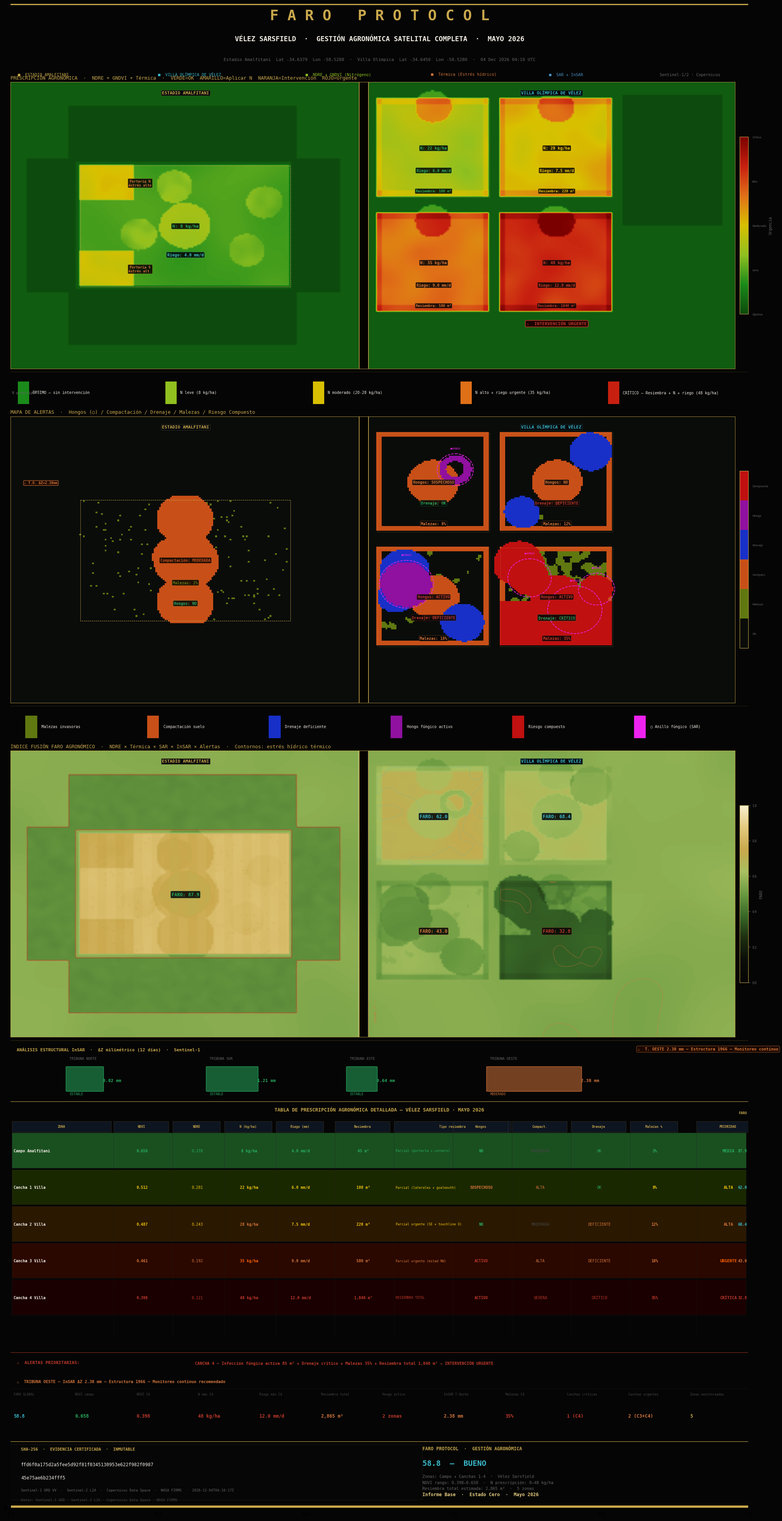

This chart was generated by the following Python code: (Note: this script raises an exception after producing the figure.)
"""
FARO PROTOCOL — Gestión Agronómica Satelital Completa · Vélez Sarsfield
Estadio Amalfitani + Villa Olímpica · Mayo 2026
Output: ~/Desktop/faro_reporte_velez_agro_completo.png
"""

import sys, io, math, hashlib, json
from datetime import datetime, timezone
from pathlib import Path
import numpy as np
import matplotlib
matplotlib.use('Agg')
import matplotlib.pyplot as plt
import matplotlib.gridspec as gridspec
from matplotlib.colors import LinearSegmentedColormap, ListedColormap, BoundaryNorm
from matplotlib.patches import FancyBboxPatch, Rectangle, Circle, Patch
from scipy.ndimage import gaussian_filter, label as ndimage_label

sys.stdout = io.TextIOWrapper(sys.stdout.buffer, encoding='utf-8', errors='replace')

OUTPUT = Path.home() / 'Desktop' / 'faro_reporte_velez_agro_completo.png'

# ── Paleta Faro ────────────────────────────────────────────────────────────────
BG      = '#050505'
BG2     = '#07090c'
BG3     = '#0c1010'
GOLD    = '#c9a84c'
GOLD_L  = '#e2c97e'
WHITE   = '#f2ede4'
DIM     = '#666666'
DIM2    = '#444444'
GREEN   = '#27ae60'
GREEN2  = '#1a7a3a'
RED     = '#c0392b'
ORANGE  = '#d4753a'
BLUE    = '#4a90c4'
CYAN    = '#3ab8c9'
PURPLE  = '#8b5cf6'
YELLOW  = '#f1c40f'

print("=" * 68)
print("  FARO PROTOCOL — Vélez Sarsfield · Gestión Agronómica Completa")
print("=" * 68)

# ── Geometría de zonas (igual que faro_reporte_velez.py) ─────────────────────
SIZE    = (180, 400)
ROWS, COLS = SIZE
SEED    = 64394

Z1_END  = 192     # Amalfitani: cols 0–191
Z2_ST   = 197     # Villa Olímpica: cols 197–399

# Amalfitani — anatomía pitch
F_R1,F_R2   = 52,128    ;  F_C1,F_C2   = 38,154    # Campo de juego
TN_R1,TN_R2 = 15,50     ;  TN_C1,TN_C2 = 32,158    # Tribuna Norte
TS_R1,TS_R2 = 130,165   ;  TS_C1,TS_C2 = 32,158    # Tribuna Sur
TE_R1,TE_R2 = 48,132    ;  TE_C1,TE_C2 = 155,182   # Tribuna Este
TO_R1,TO_R2 = 48,132    ;  TO_C1,TO_C2 = 9,36      # Tribuna Oeste

# Villa Olímpica — 4 canchas
CA1_R1,CA1_R2 = 10,72   ;  CA1_C1,CA1_C2 = 202,264
CA2_R1,CA2_R2 = 10,72   ;  CA2_C1,CA2_C2 = 270,332
CA3_R1,CA3_R2 = 82,144  ;  CA3_C1,CA3_C2 = 202,264
CA4_R1,CA4_R2 = 82,144  ;  CA4_C1,CA4_C2 = 270,332
ED_R1,ED_R2   = 8,90    ;  ED_C1,ED_C2   = 338,393

# Centros de cada zona (para etiquetas)
FC_R, FC_C   = (F_R1+F_R2)//2, (F_C1+F_C2)//2
CA1_CR, CA1_CC = (CA1_R1+CA1_R2)//2, (CA1_C1+CA1_C2)//2
CA2_CR, CA2_CC = (CA2_R1+CA2_R2)//2, (CA2_C1+CA2_C2)//2
CA3_CR, CA3_CC = (CA3_R1+CA3_R2)//2, (CA3_C1+CA3_C2)//2
CA4_CR, CA4_CC = (CA4_R1+CA4_R2)//2, (CA4_C1+CA4_C2)//2

# ── Valores agronómicos calibrados ───────────────────────────────────────────
# NDVI base por zona
NDVI = {'campo': 0.658, 'c1': 0.512, 'c2': 0.487, 'c3': 0.461, 'c4': 0.398}

# NDRE (Red Edge — sensor N) y GNDVI (Clorofila)
NDRE = {'campo': 0.378, 'c1': 0.281, 'c2': 0.243, 'c3': 0.192, 'c4': 0.121}
GNDVI = {'campo': 0.522, 'c1': 0.418, 'c2': 0.382, 'c3': 0.318, 'c4': 0.241}

# Prescripción N (kg N/ha) por zona
N_PRESC = {'campo': 8,  'c1': 22, 'c2': 28, 'c3': 35, 'c4': 48}

# Riego prescripto (mm/día)
RIEGO = {'campo': 4.0, 'c1': 6.0, 'c2': 7.5, 'c3': 9.0, 'c4': 12.0}

# Temperatura superficial (°C térmica) → estrés hídrico
TEMP = {'campo': 18.4, 'c1': 21.8, 'c2': 23.2, 'c3': 24.7, 'c4': 27.1}

# Resiembra estimada (m²)
RESIEM = {'campo': 45, 'c1': 180, 'c2': 220, 'c3': 580, 'c4': 1840}
RESIEM_TIPO = {
    'campo': 'Parcial (portería + corners)',
    'c1':    'Parcial (laterales + goalmouth)',
    'c2':    'Parcial urgente (SE + touchline O)',
    'c3':    'Parcial urgente (mitad NW)',
    'c4':    'RESIEMBRA TOTAL',
}

# Hongos fúngicos
HONGOS = {'campo': 'NO', 'c1': 'SOSPECHOSO', 'c2': 'NO', 'c3': 'ACTIVO', 'c4': 'ACTIVO'}
HONGOS_M2 = {'campo': 0, 'c1': 12, 'c2': 0, 'c3': 28, 'c4': 85}

# Compactación
COMPACT = {'campo': 'MODERADA', 'c1': 'ALTA', 'c2': 'MODERADA', 'c3': 'ALTA', 'c4': 'SEVERA'}

# Drenaje
DRENAJE = {'campo': 'OK', 'c1': 'OK', 'c2': 'DEFICIENTE', 'c3': 'DEFICIENTE', 'c4': 'CRÍTICO'}

# Malezas (% cobertura)
MALEZAS_PCT = {'campo': 2, 'c1': 8, 'c2': 12, 'c3': 18, 'c4': 35}
MALEZAS_ACC = {
    'campo': 'Monitoreo',
    'c1':    'Herbicida selectivo',
    'c2':    'Herbicida selectivo urgente',
    'c3':    'Herbicida + replante',
    'c4':    'Tratamiento total',
}

# NPK déficit
FOSFORO  = {'campo': 'OK', 'c1': 'Leve',    'c2': 'Moderado', 'c3': 'Alto',   'c4': 'Severo'}
POTASIO  = {'campo': 'OK', 'c1': 'Moderado','c2': 'Moderado', 'c3': 'Alto',   'c4': 'Severo'}

# InSAR ΔZ tribunas
INSAR = {'TN': 0.82, 'TS': 1.21, 'TE': 0.64, 'TO': 2.38}

# FARO Agronómico = NDVI(30%) + N_norm(25%) + H2O_norm(20%) + Patologías(25%)
def _faro_agro(zona):
    ndvi_n  = min(1.0, NDVI[zona] / 0.80)
    n_n     = max(0.0, 1.0 - N_PRESC[zona] / 60)
    h2o_n   = max(0.0, 1.0 - (TEMP[zona] - 15) / 20)
    path_n  = 1.0 if HONGOS[zona] == 'NO' else (0.55 if HONGOS[zona] == 'SOSPECHOSO' else 0.20)
    return round((ndvi_n*0.30 + n_n*0.25 + h2o_n*0.20 + path_n*0.25)*100, 1)

FARO_AGRO = {z: _faro_agro(z) for z in ['campo','c1','c2','c3','c4']}
FARO_GLOBAL = round(sum(FARO_AGRO.values()) / 5, 1)

def _faro_color(v):
    if v >= 70: return GREEN
    if v >= 55: return CYAN
    if v >= 40: return ORANGE
    return RED

print(f"  FARO Agronómico por zona: {FARO_AGRO}")
print(f"  FARO Global: {FARO_GLOBAL}")

# SHA-256
payload = json.dumps({
    'zona': 'Velez Sarsfield - Amalfitani + Villa Olimpica',
    'fecha': '2026-05-12',
    'ndvi': NDVI, 'ndre': NDRE, 'gndvi': GNDVI,
    'n_kg_ha': N_PRESC, 'riego_mm': RIEGO,
    'hongos_m2': HONGOS_M2, 'malezas_pct': MALEZAS_PCT,
    'insar_mm': INSAR, 'faro_agro': FARO_AGRO,
    'faro_global': FARO_GLOBAL,
    'timestamp': datetime.now(timezone.utc).strftime('%Y-%m-%dT%H:%M:%SZ'),
}, sort_keys=True)
SHA256 = hashlib.sha256(payload.encode()).hexdigest()
print(f"  SHA-256: {SHA256[:32]}...")

# ── HELPERS DE RUIDO ──────────────────────────────────────────────────────────
def _noise(off=0, sigma=8):
    r = np.random.default_rng(seed=SEED + off)
    return gaussian_filter(r.normal(0, 1, SIZE), sigma)

def _norm(a):
    mn, mx = a.min(), a.max()
    return (a - mn) / (mx - mn + 1e-9)

def _circle_mask(cy, cx, radius, irregular=True, seed_off=0):
    Y, X = np.ogrid[:ROWS, :COLS]
    base = (X - cx)**2 + (Y - cy)**2
    if irregular:
        jitter = gaussian_filter(np.random.default_rng(seed=SEED+seed_off).normal(0,1,SIZE)*radius*0.28, 4)
        return base < (radius + jitter)**2
    return base < radius**2

def _ring_mask(cy, cx, r_inner, r_outer, seed_off=0):
    inner = _circle_mask(cy, cx, r_inner, seed_off=seed_off)
    outer = _circle_mask(cy, cx, r_outer, seed_off=seed_off+1)
    return outer & ~inner

def _sep(r):
    r[:, Z1_END:Z2_ST] = 0
    return r

# ── RASTER 1: PRESCRIPCIÓN AGRONÓMICA ────────────────────────────────────────
print("  → Generando raster de prescripción agronómica...")

def _build_prescription():
    """
    Score 0-1 de urgencia de intervención agronómica combinada.
    0 = Óptimo (no intervenir)   1 = Crítico (intervención inmediata)
    """
    r = np.full(SIZE, 0.05)   # fondo urbano / tribunas

    # ── Campo principal — score base por NDVI + N status
    campo_base = 0.18 + _norm(_noise(1, 12))[F_R1:F_R2, F_C1:F_C2] * 0.10
    r[F_R1:F_R2, F_C1:F_C2] = campo_base

    # Wear patterns campo: portería Norte (alto tráfico → mayor déficit N)
    r[F_R1:F_R1+22, F_C1:F_C1+30] += 0.22 + _norm(_noise(2,4))[F_R1:F_R1+22, F_C1:F_C1+30] * 0.08
    # Portería Sur
    r[F_R2-22:F_R2, F_C1:F_C1+30] += 0.20 + _norm(_noise(3,4))[F_R2-22:F_R2, F_C1:F_C1+30] * 0.08
    # Círculo central (tráfico intenso)
    cc_mask = _circle_mask(FC_R, FC_C, 14, seed_off=4)
    r[cc_mask & (r < 0.5)] += 0.15
    # Manchas N-deficientes aisladas
    for cy, cx, add in [(65,90,0.18), (95,70,0.16), (75,140,0.14), (105,130,0.12)]:
        m = _circle_mask(cy, cx, 10, seed_off=cy)
        r[m] = np.maximum(r[m], r[m] + add * _norm(_noise(cy, 3))[m])

    # ── Canchas Villa — score creciente C1→C4
    zone_scores = [
        (CA1_R1,CA1_R2,CA1_C1,CA1_C2, 0.40, 0.15, 5),
        (CA2_R1,CA2_R2,CA2_C1,CA2_C2, 0.52, 0.18, 6),
        (CA3_R1,CA3_R2,CA3_C1,CA3_C2, 0.68, 0.20, 7),
        (CA4_R1,CA4_R2,CA4_C1,CA4_C2, 0.82, 0.22, 8),
    ]
    for r1,r2,c1,c2, base_score, var, off in zone_scores:
        noise_slice = _norm(_noise(off, 6))[r1:r2, c1:c2]
        r[r1:r2, c1:c2] = base_score + noise_slice * var - var/2

        # Goalmouth alta prescripción (entrenamiento siempre mismo lado)
        gm_r = r1 + 5
        gm_c = (c1 + c2) // 2
        gm_mask = _circle_mask(gm_r, gm_c, 10, seed_off=off+20)
        r[gm_mask] = np.minimum(1.0, r[gm_mask] + 0.18)

        # Touchlines (bordes del pitch) — compactación → mayor N necesario
        r[r1:r1+4, c1:c2]     += 0.08
        r[r2-4:r2, c1:c2]     += 0.08
        r[r1:r2, c1:c1+3]     += 0.08
        r[r1:r2, c2-3:c2]     += 0.08

    # Tribuna/edificios → NaN concept: set to 0 (no-grass)
    r[TN_R1:TN_R2, TN_C1:TN_C2] = 0.0
    r[TS_R1:TS_R2, TS_C1:TS_C2] = 0.0
    r[TE_R1:TE_R2, TE_C1:TE_C2] = 0.0
    r[TO_R1:TO_R2, TO_C1:TO_C2] = 0.0
    r[ED_R1:ED_R2, ED_C1:ED_C2] = 0.0

    return _sep(np.clip(r, 0, 1))

# ── RASTER 2: MAPA DE ALERTAS (categórico) ───────────────────────────────────
print("  → Generando mapa de alertas por categoría...")

ALERT_NONE    = 0
ALERT_WEED    = 1
ALERT_COMPACT = 2
ALERT_DRAIN   = 3
ALERT_FUNGAL  = 4
ALERT_COMPOUND= 5

def _build_alert_raster():
    r = np.zeros(SIZE, dtype=np.float32)

    # ── Compactación (tráfico) ─────────────────────────────────────────────
    # Campo: portería N, portería S, círculo central, penalty spots
    pn_mask = _circle_mask(F_R1+12, (F_C1+F_C2)//2, 16, seed_off=10)
    ps_mask = _circle_mask(F_R2-12, (F_C1+F_C2)//2, 16, seed_off=11)
    cc_mask = _circle_mask(FC_R, FC_C, 18, seed_off=12)
    r[pn_mask] = np.where(r[pn_mask] < ALERT_COMPACT, ALERT_COMPACT, r[pn_mask])
    r[ps_mask] = np.where(r[ps_mask] < ALERT_COMPACT, ALERT_COMPACT, r[ps_mask])
    r[cc_mask] = np.where(r[cc_mask] < ALERT_COMPACT, ALERT_COMPACT, r[cc_mask])
    # penalty spot N
    for cy, cx in [(F_R1+20, FC_C), (F_R2-20, FC_C)]:
        pm = _circle_mask(cy, cx, 7, seed_off=cy)
        r[pm] = np.where(r[pm] < ALERT_COMPACT, ALERT_COMPACT, r[pm])

    # Canchas — compactación central y touchlines
    for r1,r2,c1,c2,lvl in [
        (CA1_R1,CA1_R2,CA1_C1,CA1_C2, ALERT_COMPACT),
        (CA2_R1,CA2_R2,CA2_C1,CA2_C2, ALERT_COMPACT),
        (CA3_R1,CA3_R2,CA3_C1,CA3_C2, ALERT_COMPACT),
        (CA4_R1,CA4_R2,CA4_C1,CA4_C2, ALERT_COMPOUND),
    ]:
        cy, cx = (r1+r2)//2, (c1+c2)//2
        cm = _circle_mask(cy, cx, 14, seed_off=cx)
        r[cm] = np.where(r[cm] < lvl, lvl, r[cm])
        # Touchlines
        r[r1:r1+3, c1:c2] = np.maximum(r[r1:r1+3, c1:c2], ALERT_COMPACT)
        r[r2-3:r2, c1:c2] = np.maximum(r[r2-3:r2, c1:c2], ALERT_COMPACT)
        r[r1:r2, c1:c1+3] = np.maximum(r[r1:r2, c1:c1+3], ALERT_COMPACT)
        r[r1:r2, c2-3:c2] = np.maximum(r[r1:r2, c2-3:c2], ALERT_COMPACT)

    # ── Drenaje deficiente ─────────────────────────────────────────────────
    # Cancha 2: 2 esquinas
    drain2a = _circle_mask(CA2_R1+12, CA2_C2-12, 12, seed_off=30)
    drain2b = _circle_mask(CA2_R2-12, CA2_C1+12, 10, seed_off=31)
    r[drain2a] = np.where(r[drain2a] < ALERT_DRAIN, ALERT_DRAIN, r[drain2a])
    r[drain2b] = np.where(r[drain2b] < ALERT_DRAIN, ALERT_DRAIN, r[drain2b])

    # Cancha 3: 3 zonas
    for (cy, cx, rad, off) in [(CA3_R1+15, CA3_C1+15, 14, 32),
                                (CA3_R2-15, CA3_C2-15, 12, 33),
                                (CA3_CR, CA3_C1+10,   10, 34)]:
        dm = _circle_mask(cy, cx, rad, seed_off=off)
        r[dm] = np.where(r[dm] < ALERT_DRAIN, ALERT_DRAIN, r[dm])

    # Cancha 4: zona sur completa + esquinas → crítico → COMPOUND
    drain4 = np.zeros(SIZE, bool)
    drain4[CA4_R2-28:CA4_R2, CA4_C1:CA4_C2] = True
    drain4_corners = _circle_mask(CA4_R1+10, CA4_C1+10, 14, seed_off=35)
    drain4 |= drain4_corners
    r[drain4] = np.where(r[drain4] < ALERT_COMPOUND, ALERT_COMPOUND, r[drain4])

    # ── Malezas (WEED) ─────────────────────────────────────────────────────
    rng_w = np.random.default_rng(seed=SEED + 50)
    # Campo: 2% disperso
    weed_campo = rng_w.random(SIZE) < 0.015
    weed_campo &= (np.arange(COLS)[None,:] >= F_C1) & (np.arange(COLS)[None,:] < F_C2)
    weed_campo &= (np.arange(ROWS)[:,None] >= F_R1) & (np.arange(ROWS)[:,None] < F_R2)
    r[weed_campo] = np.where(r[weed_campo] == ALERT_NONE, ALERT_WEED, r[weed_campo])

    # Canchas con densidad creciente
    for r1,r2,c1,c2, prob in [(CA1_R1,CA1_R2,CA1_C1,CA1_C2, 0.07),
                               (CA2_R1,CA2_R2,CA2_C1,CA2_C2, 0.10),
                               (CA3_R1,CA3_R2,CA3_C1,CA3_C2, 0.16),
                               (CA4_R1,CA4_R2,CA4_C1,CA4_C2, 0.32)]:
        wm = rng_w.random(SIZE) < prob
        row_in = (np.arange(ROWS)[:,None] >= r1) & (np.arange(ROWS)[:,None] < r2)
        col_in = (np.arange(COLS)[None,:] >= c1) & (np.arange(COLS)[None,:] < c2)
        wm &= row_in & col_in
        wm = gaussian_filter(wm.astype(float), 1.5) > 0.3
        r[wm] = np.where(r[wm] == ALERT_NONE, ALERT_WEED, r[wm])

    # ── Hongos fúngicos ─────────────────────────────────────────────────────
    # Cancha 1: parche sospechoso (anillo pequeño)
    ring1 = _ring_mask(CA1_CR-8, CA1_CC+12, 5, 9, seed_off=60)
    r[ring1] = np.where(r[ring1] < ALERT_FUNGAL, ALERT_FUNGAL, r[ring1])

    # Cancha 3: infección activa (1 parche grande)
    fungal3 = _circle_mask(CA3_CR-8, CA3_CC-15, 14, seed_off=61)
    ring3   = _ring_mask(CA3_CR-8, CA3_CC-15, 8, 14, seed_off=62)
    r[ring3]   = np.where(r[ring3]   < ALERT_FUNGAL,   ALERT_FUNGAL,   r[ring3])
    r[fungal3] = np.where(r[fungal3] < ALERT_FUNGAL,   ALERT_FUNGAL,   r[fungal3])

    # Cancha 4: infección múltiple (3 parches → COMPOUND)
    for (cy, cx, ro, ri, off) in [
        (CA4_CR-12, CA4_CC-15, 11, 6,  63),
        (CA4_CR+8,  CA4_CC+10, 14, 8,  64),
        (CA4_CR-5,  CA4_CC+22, 9,  5,  65),
    ]:
        fm  = _circle_mask(cy, cx, ro, seed_off=off)
        rm  = _ring_mask(cy, cx, ri, ro, seed_off=off+1)
        r[fm] = np.where(r[fm] < ALERT_COMPOUND, ALERT_COMPOUND, r[fm])
        r[rm] = np.where(r[rm] < ALERT_COMPOUND, ALERT_COMPOUND, r[rm])

    # Ceros en no-césped
    for r1,r2,c1,c2 in [(TN_R1,TN_R2,TN_C1,TN_C2),(TS_R1,TS_R2,TS_C1,TS_C2),
                         (TE_R1,TE_R2,TE_C1,TE_C2),(TO_R1,TO_R2,TO_C1,TO_C2),
                         (ED_R1,ED_R2,ED_C1,ED_C2)]:
        r[r1:r2, c1:c2] = ALERT_NONE
    r[:, Z1_END:Z2_ST] = ALERT_NONE
    return r

# ── RASTER 3: FUSIÓN COMPLETA ─────────────────────────────────────────────────
print("  → Generando raster de fusión FARO...")

def _build_ndvi_base():
    r = np.full(SIZE, 0.05)
    fn = _norm(_noise(1,12))
    r[F_R1:F_R2, F_C1:F_C2] = NDVI['campo'] - 0.04 + fn[F_R1:F_R2,F_C1:F_C2] * 0.06
    for col in range(F_C1, F_C2, 10): r[F_R1:F_R2, col:col+5] *= 0.95
    for r1,r2,c1,c2,v,o in [
        (CA1_R1,CA1_R2,CA1_C1,CA1_C2,NDVI['c1'],20),
        (CA2_R1,CA2_R2,CA2_C1,CA2_C2,NDVI['c2'],21),
        (CA3_R1,CA3_R2,CA3_C1,CA3_C2,NDVI['c3'],22),
        (CA4_R1,CA4_R2,CA4_C1,CA4_C2,NDVI['c4'],23),
    ]:
        r[r1:r2,c1:c2] = v + _norm(_noise(o,5))[r1:r2,c1:c2]*0.05 - 0.02
    for r1,r2,c1,c2 in [(TN_R1,TN_R2,TN_C1,TN_C2),(TS_R1,TS_R2,TS_C1,TS_C2),
                         (TE_R1,TE_R2,TE_C1,TE_C2),(TO_R1,TO_R2,TO_C1,TO_C2)]:
        r[r1:r2,c1:c2] = 0.025
    r[ED_R1:ED_R2,ED_C1:ED_C2] = 0.018
    return _sep(np.clip(r, 0, 1))

def _build_thermal_base():
    r = _norm(_noise(3,15)) * 6 + 22
    r[F_R1:F_R2, F_C1:F_C2] = TEMP['campo'] + _norm(_noise(12,4))[F_R1:F_R2,F_C1:F_C2]*2 - 1
    for r1,r2,c1,c2,t in [(CA1_R1,CA1_R2,CA1_C1,CA1_C2,TEMP['c1']),
                            (CA2_R1,CA2_R2,CA2_C1,CA2_C2,TEMP['c2']),
                            (CA3_R1,CA3_R2,CA3_C1,CA3_C2,TEMP['c3']),
                            (CA4_R1,CA4_R2,CA4_C1,CA4_C2,TEMP['c4'])]:
        r[r1:r2,c1:c2] = t + _norm(_noise(int(t*10),5))[r1:r2,c1:c2]*2 - 1
    for r1,r2,c1,c2 in [(TN_R1,TN_R2,TN_C1,TN_C2),(TS_R1,TS_R2,TS_C1,TS_C2),
                         (TE_R1,TE_R2,TE_C1,TE_C2),(TO_R1,TO_R2,TO_C1,TO_C2)]:
        r[r1:r2,c1:c2] = 33 + _norm(_noise(36,2))[r1:r2,c1:c2]*4
    return _sep(np.clip(r, 14, 42))

ndvi_r  = _build_ndvi_base()
therm_r = _build_thermal_base()
presc_r = _build_prescription()
alert_r = _build_alert_raster()

# Fusión: NDVI(35%) + N-stress(25%) + H2O-stress(25%) + alert(15%)
n_stress  = np.clip((presc_r - 0) / 1.0, 0, 1)
h2o_n     = np.clip(1 - (therm_r - 14) / 28, 0, 1)
alert_n   = np.clip(alert_r / 5.0, 0, 1)
ndvi_n    = np.clip(ndvi_r / 0.8, 0, 1)
fusion_r  = np.clip(ndvi_n*0.35 + (1-n_stress)*0.25 + h2o_n*0.25 + (1-alert_n)*0.15, 0, 1)

print("  ✓ Rasters: Prescripción · Alertas · NDVI · Térmica · Fusión")

# ── Colormaps ──────────────────────────────────────────────────────────────────
cmap_presc = LinearSegmentedColormap.from_list('presc', [
    '#0d4a0d', '#1a8a1a', '#90c020', '#d8c000',
    '#e07018', '#c82010', '#7a0000'
])
ALERT_COLORS = ['#0a0c0a', '#607810', '#c85018', '#1830c8', '#9010a0', '#c01010']
cmap_alert  = ListedColormap(ALERT_COLORS)
norm_alert  = BoundaryNorm([0,1,2,3,4,5,6], 6)

cmap_fusion = LinearSegmentedColormap.from_list('fusion_agro', [
    '#050505','#0a0d08','#1c2e10','#386828',
    '#6a9a40','#a8c060','#c9a84c','#e2c97e','#f8f0d0'
])

# ── FIGURA ────────────────────────────────────────────────────────────────────
print("  → Renderizando figura (esto puede tomar 15-20s)...")

fig = plt.figure(figsize=(20, 40), facecolor=BG)
fig.patch.set_facecolor(BG)

gs = gridspec.GridSpec(
    13, 1, figure=fig,
    height_ratios=[1.15, 0.16, 5.2, 0.75, 5.2, 0.75, 5.2, 1.05, 4.50, 0.60, 0.90, 1.10, 0.05],
    hspace=0.028,
    left=0.025, right=0.975, top=0.978, bottom=0.010
)

def _ax_style(ax, fc=None):
    ax.set_facecolor(fc or BG2)
    for sp in ax.spines.values():
        sp.set_color(GOLD); sp.set_linewidth(0.6)
    ax.tick_params(colors=DIM, labelsize=5.5)
    return ax

def _zone_sep(ax):
    ax.axvline(x=Z1_END, color=GOLD, lw=1.2, linestyle='-')
    ax.axvline(x=Z2_ST,  color=GOLD, lw=1.2, linestyle='-')
    ax.axvspan(Z1_END, Z2_ST, facecolor='#050300', alpha=1.0)

def _pitch_outline(ax, r1, r2, c1, c2, col=GOLD, lw=0.5):
    rect = plt.Rectangle((c1, r1), c2-c1, r2-r1,
                          linewidth=lw, edgecolor=col, facecolor='none', linestyle='--')
    ax.add_patch(rect)

def _label(ax, x, y, text, col=GOLD, fs=7.5, fw='bold', bg=True):
    kwargs = dict(color=col, fontsize=fs, fontweight=fw, fontfamily='monospace',
                  ha='center', va='center')
    if bg:
        kwargs['bbox'] = dict(boxstyle='round,pad=0.22', facecolor=BG+'dd',
                              edgecolor=col+'77', linewidth=0.6)
    ax.text(x, y, text, **kwargs)

# ── ROW 0: HEADER ─────────────────────────────────────────────────────────────
ax_h = fig.add_subplot(gs[0])
ax_h.set_facecolor(BG); ax_h.axis('off')
ax_h.axhline(y=0.99, color=GOLD, lw=2.2)
ax_h.axhline(y=0.965, color=GOLD+'33', lw=0.4)
ax_h.text(0.50, 0.80, 'F A R O   P R O T O C O L',
    ha='center', va='center', color=GOLD, fontsize=27,
    fontweight='bold', fontfamily='monospace', transform=ax_h.transAxes)
ax_h.text(0.50, 0.44,
    'VÉLEZ SARSFIELD  ·  GESTIÓN AGRONÓMICA SATELITAL COMPLETA  ·  MAYO 2026',
    ha='center', va='center', color=WHITE, fontsize=12.5,
    fontfamily='monospace', fontweight='bold', transform=ax_h.transAxes)
ax_h.text(0.50, 0.12,
    f'Estadio Amalfitani  Lat -34.6379  Lon -58.5288  ·  '
    f'Villa Olímpica  Lat -34.6450  Lon -58.5280  ·  '
    f'{datetime.now(timezone.utc).strftime("%d %b %Y %H:%M UTC")}',
    ha='center', va='center', color=DIM, fontsize=8,
    fontfamily='monospace', transform=ax_h.transAxes)
ax_h.axhline(y=0.0, color='#151515', lw=0.5)

# ── ROW 1: LEYENDA ZONAS ──────────────────────────────────────────────────────
ax_lg = fig.add_subplot(gs[1])
ax_lg.set_facecolor(BG3); ax_lg.axis('off')
for x, txt, col in [
    (0.01, '■  ESTADIO AMALFITANI',         GOLD),
    (0.20, '■  VILLA OLÍMPICA DE VÉLEZ',    CYAN),
    (0.40, '■  NDRE + GNDVI (Nitrógeno)',   '#90c020'),
    (0.57, '■  Térmica (Estrés hídrico)',   ORANGE),
    (0.73, '■  SAR + InSAR',                BLUE),
    (0.88, 'Sentinel-1/2 · Copernicus',     DIM),
]:
    ax_lg.text(x, 0.50, txt, color=col, fontsize=7.5,
               fontfamily='monospace', va='center', transform=ax_lg.transAxes)
ax_lg.axhline(y=0.0, color='#0f0f0f', lw=0.5)

# ── ROW 2: PANEL 1 — MAPA DE PRESCRIPCIÓN ────────────────────────────────────
ax1 = fig.add_subplot(gs[2])
_ax_style(ax1, BG)
im1 = ax1.imshow(presc_r, cmap=cmap_presc, aspect='auto',
                 vmin=0, vmax=1, interpolation='bilinear')
_zone_sep(ax1)

# Outlines de pitch
_pitch_outline(ax1, F_R1, F_R2, F_C1, F_C2, GOLD, 0.7)
for r1,r2,c1,c2 in [(CA1_R1,CA1_R2,CA1_C1,CA1_C2),(CA2_R1,CA2_R2,CA2_C1,CA2_C2),
                     (CA3_R1,CA3_R2,CA3_C1,CA3_C2),(CA4_R1,CA4_R2,CA4_C1,CA4_C2)]:
    _pitch_outline(ax1, r1, r2, c1, c2, GOLD+'88', 0.5)

# Headers de zona
ax1.text(96,  7, 'ESTADIO AMALFITANI', color=GOLD, fontsize=8, fontweight='bold',
         fontfamily='monospace', ha='center',
         bbox=dict(boxstyle='square,pad=0.2', facecolor=BG2, edgecolor=GOLD+'55', lw=0.5))
ax1.text(298, 7, 'VILLA OLÍMPICA DE VÉLEZ', color=CYAN, fontsize=8, fontweight='bold',
         fontfamily='monospace', ha='center',
         bbox=dict(boxstyle='square,pad=0.2', facecolor=BG2, edgecolor=CYAN+'55', lw=0.5))

# Prescripción campo principal
_label(ax1, FC_C, FC_R, f'N: {N_PRESC["campo"]} kg/ha', GREEN, 8)
_label(ax1, FC_C, FC_R+18, f'Riego: {RIEGO["campo"]} mm/d', CYAN, 7.5)
_label(ax1, FC_C-25, F_R1+11, 'Portería N\néstrés alto', ORANGE, 6.5)
_label(ax1, FC_C-25, F_R2-11, 'Portería S\néstrés alt.', ORANGE, 6.5)

# Prescripción canchas
for (cr, cc, zona, col) in [
    (CA1_CR, CA1_CC, 'c1', GREEN),
    (CA2_CR, CA2_CC, 'c2', YELLOW),
    (CA3_CR, CA3_CC, 'c3', ORANGE),
    (CA4_CR, CA4_CC, 'c4', RED),
]:
    _label(ax1, cc, cr,    f'N: {N_PRESC[zona]} kg/ha',    col, 7.5)
    _label(ax1, cc, cr+14, f'Riego: {RIEGO[zona]} mm/d',   col, 7)
    _label(ax1, cc, cr+27, f'Resiembra: {RESIEM[zona]} m²', col, 6.5)

# Alerta Cancha 4
ax1.text(CA4_CC, CA4_R2+6, '⚠  INTERVENCIÓN URGENTE',
         color=RED, fontsize=8, fontweight='bold', fontfamily='monospace',
         ha='center', va='top',
         bbox=dict(boxstyle='round,pad=0.3', facecolor='#1a0000', edgecolor=RED, lw=1.2))

ax1.set_title(
    'PRESCRIPCIÓN AGRONÓMICA  ·  NDRE + GNDVI + Térmica  ·  '
    'VERDE=OK  AMARILLO=Aplicar N  NARANJA=Intervención  ROJO=Urgente',
    color=GOLD, fontsize=9, fontfamily='monospace', loc='left', pad=5)
ax1.set_xticks([]); ax1.set_yticks([])
cb1 = plt.colorbar(im1, ax=ax1, orientation='vertical', fraction=0.012, pad=0.006)
cb1.set_label('Urgencia', color=DIM, fontsize=7, fontfamily='monospace')
cb1.set_ticks([0, 0.25, 0.5, 0.75, 1.0])
cb1.ax.set_yticklabels(['Óptimo','Leve','Moderado','Alto','Crítico'], color=DIM, fontsize=5.5)
cb1.outline.set_edgecolor(GOLD)

# ── ROW 3: LEYENDA PRESCRIPCIÓN ───────────────────────────────────────────────
ax_lp = fig.add_subplot(gs[3])
ax_lp.set_facecolor(BG3); ax_lp.axis('off')
ax_lp.axhline(y=1.0, color=GOLD+'44', lw=0.5)

legend_items_p = [
    ('#1a8a1a', 'ÓPTIMO — sin intervención'),
    ('#90c020', 'N leve (8 kg/ha)'),
    ('#d8c000', 'N moderado (20-28 kg/ha)'),
    ('#e07018', 'N alto + riego urgente (35 kg/ha)'),
    ('#c82010', 'CRÍTICO — Resiembra + N + riego (48 kg/ha)'),
]
for i, (col, label) in enumerate(legend_items_p):
    x = 0.01 + i * 0.20
    rect = FancyBboxPatch((x, 0.22), 0.015, 0.55, boxstyle='square,pad=0',
                          facecolor=col, edgecolor='none', transform=ax_lp.transAxes)
    ax_lp.add_patch(rect)
    ax_lp.text(x + 0.020, 0.50, label, color=WHITE, fontsize=7,
               fontfamily='monospace', va='center', transform=ax_lp.transAxes)

ax_lp.text(0.002, 0.50, 'N prescripción:', color=DIM, fontsize=6.5,
           fontfamily='monospace', va='center', transform=ax_lp.transAxes)

# ── ROW 4: PANEL 2 — MAPA DE ALERTAS ─────────────────────────────────────────
ax2 = fig.add_subplot(gs[4])
_ax_style(ax2, BG)
im2 = ax2.imshow(alert_r, cmap=cmap_alert, norm=norm_alert,
                 aspect='auto', interpolation='nearest')
_zone_sep(ax2)

_pitch_outline(ax2, F_R1, F_R2, F_C1, F_C2, GOLD, 0.7)
for r1,r2,c1,c2 in [(CA1_R1,CA1_R2,CA1_C1,CA1_C2),(CA2_R1,CA2_R2,CA2_C1,CA2_C2),
                     (CA3_R1,CA3_R2,CA3_C1,CA3_C2),(CA4_R1,CA4_R2,CA4_C1,CA4_C2)]:
    _pitch_outline(ax2, r1, r2, c1, c2, GOLD+'77', 0.5)

ax2.text(96,  7, 'ESTADIO AMALFITANI', color=GOLD, fontsize=8, fontweight='bold',
         fontfamily='monospace', ha='center',
         bbox=dict(boxstyle='square,pad=0.2', facecolor=BG2, edgecolor=GOLD+'55', lw=0.5))
ax2.text(298, 7, 'VILLA OLÍMPICA DE VÉLEZ', color=CYAN, fontsize=8, fontweight='bold',
         fontfamily='monospace', ha='center',
         bbox=dict(boxstyle='square,pad=0.2', facecolor=BG2, edgecolor=CYAN+'55', lw=0.5))

# Labels de alertas por zona
_label(ax2, FC_C, FC_R,    f'Compactación: {COMPACT["campo"]}', '#c85018', 7)
_label(ax2, FC_C, FC_R+14, f'Malezas: {MALEZAS_PCT["campo"]}%', '#607810', 7)
_label(ax2, FC_C, FC_R+27, 'Hongos: NO', GREEN, 7)

for (cr, cc, zona, col_h) in [
    (CA1_CR, CA1_CC, 'c1', ORANGE),
    (CA2_CR, CA2_CC, 'c2', ORANGE),
    (CA3_CR, CA3_CC, 'c3', RED),
    (CA4_CR, CA4_CC, 'c4', RED),
]:
    _label(ax2, cc, cr,    f'Hongos: {HONGOS[zona]}', RED if HONGOS[zona] == 'ACTIVO' else ORANGE, 7)
    _label(ax2, cc, cr+13, f'Drenaje: {DRENAJE[zona]}', RED if 'RITI' in DRENAJE[zona] or 'EFIC' in DRENAJE[zona] else GREEN, 7)
    _label(ax2, cc, cr+26, f'Malezas: {MALEZAS_PCT[zona]}%', RED if MALEZAS_PCT[zona] > 20 else ORANGE, 7)

# Símbolos específicos sobre hongos (círculos magenta)
circ_args = [
    (CA1_CR-8, CA1_CC+12, 10),   # Cancha 1 sospechoso
    (CA3_CR-8, CA3_CC-15, 15),   # Cancha 3 activo
    (CA4_CR-12, CA4_CC-15, 12),  # Cancha 4 infección 1
    (CA4_CR+8,  CA4_CC+10, 15),  # Cancha 4 infección 2
    (CA4_CR-5,  CA4_CC+22, 10),  # Cancha 4 infección 3
]
for cy, cx, r_px in circ_args:
    circ_patch = Circle((cx, cy), r_px, fill=False,
                        edgecolor='#ee22ee', linewidth=1.2, linestyle='--')
    ax2.add_patch(circ_patch)
    ax2.text(cx, cy-r_px-3, '●HONGO', color='#ee22ee', fontsize=5,
             fontfamily='monospace', ha='center')

# Alerta Tribuna Oeste (InSAR)
ax2.text(TO_C1-2, TO_R1-6, f'⚠ T.O. ΔZ={INSAR["TO"]}mm',
         color=ORANGE, fontsize=6.5, fontweight='bold', fontfamily='monospace',
         ha='left',
         bbox=dict(boxstyle='round,pad=0.2', facecolor='#1a0800', edgecolor=ORANGE, lw=0.8))

ax2.set_title(
    'MAPA DE ALERTAS  ·  Hongos (○) / Compactación / Drenaje / Malezas / Riesgo Compuesto',
    color=GOLD, fontsize=9, fontfamily='monospace', loc='left', pad=5)
ax2.set_xticks([]); ax2.set_yticks([])
cb2 = plt.colorbar(im2, ax=ax2, orientation='vertical', fraction=0.012, pad=0.006)
cb2.set_ticks([0.5, 1.5, 2.5, 3.5, 4.5, 5.5])
cb2.ax.set_yticklabels(['OK','Malezas','Compact.','Drenaje','Hongo','Compuesto'],
                        color=DIM, fontsize=5.5)
cb2.outline.set_edgecolor(GOLD)

# ── ROW 5: LEYENDA ALERTAS ────────────────────────────────────────────────────
ax_la = fig.add_subplot(gs[5])
ax_la.set_facecolor(BG3); ax_la.axis('off')
ax_la.axhline(y=1.0, color=GOLD+'44', lw=0.5)
alert_legend = [
    (ALERT_COLORS[1], 'Malezas invasoras'),
    (ALERT_COLORS[2], 'Compactación suelo'),
    (ALERT_COLORS[3], 'Drenaje deficiente'),
    (ALERT_COLORS[4], 'Hongo fúngico activo'),
    (ALERT_COLORS[5], 'Riesgo compuesto'),
    ('#ee22ee',        '○ Anillo fúngico (SAR)'),
]
for i, (col, label) in enumerate(alert_legend):
    x = 0.02 + i * 0.165
    rect = FancyBboxPatch((x, 0.22), 0.016, 0.55, boxstyle='square,pad=0',
                          facecolor=col, edgecolor='none', transform=ax_la.transAxes)
    ax_la.add_patch(rect)
    ax_la.text(x + 0.022, 0.50, label, color=WHITE, fontsize=7,
               fontfamily='monospace', va='center', transform=ax_la.transAxes)

# ── ROW 6: PANEL 3 — FUSIÓN COMPLETA ─────────────────────────────────────────
ax3 = fig.add_subplot(gs[6])
_ax_style(ax3, BG)
im3 = ax3.imshow(fusion_r, cmap=cmap_fusion, aspect='auto',
                 vmin=0, vmax=1, interpolation='bilinear')
_zone_sep(ax3)

# Contornos térmicos (estrés hídrico)
therm_n = np.clip((therm_r - 14) / 28, 0, 1)
ax3.contour(therm_n, levels=[0.28, 0.48, 0.68],
            colors=[CYAN+'66', ORANGE+'99', RED+'bb'],
            linewidths=[0.5, 0.7, 1.0])
ax3.text(Z2_ST+3, 170, 'Estrés T° →', color=ORANGE, fontsize=6,
         fontfamily='monospace', va='bottom', rotation=90)

_pitch_outline(ax3, F_R1, F_R2, F_C1, F_C2, GOLD+'88', 0.6)
for r1,r2,c1,c2 in [(CA1_R1,CA1_R2,CA1_C1,CA1_C2),(CA2_R1,CA2_R2,CA2_C1,CA2_C2),
                     (CA3_R1,CA3_R2,CA3_C1,CA3_C2),(CA4_R1,CA4_R2,CA4_C1,CA4_C2)]:
    _pitch_outline(ax3, r1, r2, c1, c2, GOLD+'55', 0.4)

ax3.text(96,  7, 'ESTADIO AMALFITANI', color=GOLD, fontsize=8, fontweight='bold',
         fontfamily='monospace', ha='center',
         bbox=dict(boxstyle='square,pad=0.2', facecolor=BG2, edgecolor=GOLD+'55', lw=0.5))
ax3.text(298, 7, 'VILLA OLÍMPICA DE VÉLEZ', color=CYAN, fontsize=8, fontweight='bold',
         fontfamily='monospace', ha='center',
         bbox=dict(boxstyle='square,pad=0.2', facecolor=BG2, edgecolor=CYAN+'55', lw=0.5))

for (cr, cc, zona) in [(FC_R, FC_C, 'campo'),
                        (CA1_CR, CA1_CC, 'c1'), (CA2_CR, CA2_CC, 'c2'),
                        (CA3_CR, CA3_CC, 'c3'), (CA4_CR, CA4_CC, 'c4')]:
    fv = FARO_AGRO[zona]
    col = _faro_color(fv)
    _label(ax3, cc, cr, f'FARO: {fv}', col, 8.5)

ax3.set_title(
    'ÍNDICE FUSIÓN FARO AGRONÓMICO  ·  NDRE × Térmica × SAR × InSAR × Alertas  ·  '
    'Contornos: estrés hídrico térmico',
    color=GOLD, fontsize=9, fontfamily='monospace', loc='left', pad=5)
ax3.set_xticks([]); ax3.set_yticks([])
cb3 = plt.colorbar(im3, ax=ax3, orientation='vertical', fraction=0.012, pad=0.006)
cb3.set_label('FARO', color=DIM, fontsize=7, fontfamily='monospace')
cb3.ax.tick_params(colors=DIM, labelsize=6); cb3.outline.set_edgecolor(GOLD)

# ── ROW 7: PANEL InSAR ESTRUCTURAL ────────────────────────────────────────────
ax_st = fig.add_subplot(gs[7])
ax_st.set_facecolor(BG3); ax_st.axis('off')
ax_st.axhline(y=1.0, color=GOLD+'55', lw=0.6)
ax_st.axhline(y=0.0, color='#111', lw=0.5)

ax_st.text(0.008, 0.88,
    'ANÁLISIS ESTRUCTURAL InSAR  ·  ΔZ milimétrico (12 días)  ·  Sentinel-1',
    color=GOLD, fontsize=8, fontweight='bold', fontfamily='monospace',
    transform=ax_st.transAxes, va='top')

trib_items = [
    ('TRIBUNA NORTE', INSAR['TN'], 'ESTABLE',   GREEN,  0.08),
    ('TRIBUNA SUR',   INSAR['TS'], 'ESTABLE',   GREEN,  0.27),
    ('TRIBUNA ESTE',  INSAR['TE'], 'ESTABLE',   GREEN,  0.46),
    ('TRIBUNA OESTE', INSAR['TO'], 'MODERADO', ORANGE,  0.65),
]
mx = 3.0
for label, val, estado, col, x in trib_items:
    bw = val / mx * 0.15
    ax_st.add_patch(FancyBboxPatch((x, 0.12), bw, 0.42, boxstyle='round,pad=0.005',
                    facecolor=col+'88', edgecolor=col, lw=0.8, transform=ax_st.transAxes))
    ax_st.text(x, 0.65, label, color=DIM, fontsize=6.5, fontfamily='monospace',
               transform=ax_st.transAxes, va='bottom')
    ax_st.text(x+bw+0.004, 0.30, f'{val:.2f} mm', color=col, fontsize=8,
               fontweight='bold', fontfamily='monospace', transform=ax_st.transAxes, va='center')
    ax_st.text(x, 0.04, estado, color=col, fontsize=6,
               fontfamily='monospace', transform=ax_st.transAxes, va='bottom')

ax_st.text(0.85, 0.88,
    '⚠  T. OESTE 2.38 mm — Estructura 1966 — Monitoreo continuo',
    color=ORANGE, fontsize=7.5, fontweight='bold', fontfamily='monospace',
    transform=ax_st.transAxes, va='top',
    bbox=dict(boxstyle='round,pad=0.3', facecolor='#1a0800', edgecolor=ORANGE+'99', lw=0.8))

# ── ROW 8: TABLA DE PRESCRIPCIÓN DETALLADA ────────────────────────────────────
ax_tb = fig.add_subplot(gs[8])
ax_tb.set_facecolor(BG3); ax_tb.axis('off')
ax_tb.axhline(y=1.0, color=GOLD, lw=0.8)

ax_tb.text(0.50, 0.975, 'TABLA DE PRESCRIPCIÓN AGRONÓMICA DETALLADA — VÉLEZ SARSFIELD · MAYO 2026',
    ha='center', va='top', color=GOLD, fontsize=9, fontweight='bold',
    fontfamily='monospace', transform=ax_tb.transAxes)

# Definición de columnas
COL_X  = [0.002, 0.14, 0.22, 0.29, 0.36, 0.44, 0.52, 0.60, 0.68, 0.76, 0.84, 0.93]
HEADERS = ['ZONA','NDVI','NDRE','N (kg/ha)','Riego (mm)','Resiembra','Tipo resiembra',
           'Hongos','Compact.','Drenaje','Malezas %','PRIORIDAD']
COL_W  = [0.136,0.076,0.066,0.066,0.066,0.076,0.160,0.076,0.076,0.076,0.066,0.086]

# Header row
HDR_Y = 0.92
for i, (hdr, cx, cw) in enumerate(zip(HEADERS, COL_X, COL_W)):
    ax_tb.add_patch(FancyBboxPatch((cx, HDR_Y-0.044), cw-0.002, 0.044,
                    boxstyle='square,pad=0', facecolor='#0d1520', edgecolor=GOLD+'55',
                    lw=0.4, transform=ax_tb.transAxes))
    ax_tb.text(cx+cw/2-0.001, HDR_Y-0.022, hdr, ha='center', va='center',
               color=GOLD, fontsize=5.8, fontweight='bold',
               fontfamily='monospace', transform=ax_tb.transAxes)

# Filas de datos
ROW_H = 0.148
ZONES = [
    ('campo', 'Campo Amalfitani'),
    ('c1',    'Cancha 1 Villa'),
    ('c2',    'Cancha 2 Villa'),
    ('c3',    'Cancha 3 Villa'),
    ('c4',    'Cancha 4 Villa'),
]
PRIORIDAD_COL = {
    'campo': ('#1a5020', GREEN,  'MEDIA'),
    'c1':    ('#1a2800', YELLOW, 'ALTA'),
    'c2':    ('#2a1800', ORANGE, 'ALTA'),
    'c3':    ('#2a0800', '#ff6000', 'URGENTE'),
    'c4':    ('#1a0000', RED,    'CRÍTICA'),
}
COMPACTACION_COL = {
    'campo': (DIM2, 'MODERADA'), 'c1': (ORANGE, 'ALTA'),
    'c2': (DIM2, 'MODERADA'), 'c3': (ORANGE, 'ALTA'), 'c4': (RED, 'SEVERA'),
}
DRENAJE_COL = {
    'campo': (GREEN, 'OK'), 'c1': (GREEN, 'OK'),
    'c2': (ORANGE, 'DEFICIENTE'), 'c3': (ORANGE, 'DEFICIENTE'), 'c4': (RED, 'CRÍTICO'),
}
HONGOS_COL = {
    'campo': (GREEN, 'NO'), 'c1': (ORANGE, 'SOSPECHOSO'),
    'c2': (GREEN, 'NO'), 'c3': (RED, 'ACTIVO'), 'c4': (RED, 'ACTIVO'),
}
N_COL = {
    'campo': (GREEN, f'{N_PRESC["campo"]} kg/ha'),
    'c1': (YELLOW, f'{N_PRESC["c1"]} kg/ha'),
    'c2': (ORANGE, f'{N_PRESC["c2"]} kg/ha'),
    'c3': ('#ff6000', f'{N_PRESC["c3"]} kg/ha'),
    'c4': (RED, f'{N_PRESC["c4"]} kg/ha'),
}
MALEZAS_COL = {
    'campo': (GREEN, '2%'), 'c1': (YELLOW, '8%'),
    'c2': (ORANGE, '12%'), 'c3': (ORANGE, '18%'), 'c4': (RED, '35%'),
}
NDVI_COL = {
    'campo': (GREEN, f'{NDVI["campo"]:.3f}'), 'c1': (YELLOW, f'{NDVI["c1"]:.3f}'),
    'c2': (YELLOW, f'{NDVI["c2"]:.3f}'), 'c3': (ORANGE, f'{NDVI["c3"]:.3f}'),
    'c4': (RED, f'{NDVI["c4"]:.3f}'),
}

for row_i, (zona, zona_label) in enumerate(ZONES):
    Y = HDR_Y - 0.046 - row_i * ROW_H
    bg_fc, pri_col, pri_txt = PRIORIDAD_COL[zona]
    faro_v = FARO_AGRO[zona]
    faro_c = _faro_color(faro_v)

    # Fondo de fila
    ax_tb.add_patch(FancyBboxPatch((0.002, Y-ROW_H+0.004), 0.995, ROW_H-0.006,
                    boxstyle='square,pad=0', facecolor=bg_fc,
                    edgecolor='#1a1a1a', lw=0.3, transform=ax_tb.transAxes))

    # Celda zona
    ax_tb.text(COL_X[0]+0.002, Y-ROW_H/2, zona_label, ha='left', va='center',
               color=WHITE, fontsize=7, fontweight='bold',
               fontfamily='monospace', transform=ax_tb.transAxes)
    # NDVI
    ndv_c, ndv_t = NDVI_COL[zona]
    ax_tb.text(COL_X[1]+COL_W[1]/2, Y-ROW_H/2, ndv_t, ha='center', va='center',
               color=ndv_c, fontsize=7, fontweight='bold',
               fontfamily='monospace', transform=ax_tb.transAxes)
    # NDRE
    ax_tb.text(COL_X[2]+COL_W[2]/2, Y-ROW_H/2, f'{NDRE[zona]:.3f}', ha='center', va='center',
               color=ndv_c, fontsize=7, fontfamily='monospace', transform=ax_tb.transAxes)
    # N kg/ha
    n_c, n_t = N_COL[zona]
    ax_tb.text(COL_X[3]+COL_W[3]/2, Y-ROW_H/2, n_t, ha='center', va='center',
               color=n_c, fontsize=7, fontweight='bold',
               fontfamily='monospace', transform=ax_tb.transAxes)
    # Riego mm
    riego_v = RIEGO[zona]
    riego_c = GREEN if riego_v <= 5 else (YELLOW if riego_v <= 8 else ORANGE if riego_v <= 10 else RED)
    ax_tb.text(COL_X[4]+COL_W[4]/2, Y-ROW_H/2, f'{riego_v} mm/d', ha='center', va='center',
               color=riego_c, fontsize=7, fontweight='bold',
               fontfamily='monospace', transform=ax_tb.transAxes)
    # Resiembra
    res_v = RESIEM[zona]
    res_c = GREEN if res_v < 100 else (YELLOW if res_v < 300 else (ORANGE if res_v < 700 else RED))
    ax_tb.text(COL_X[5]+COL_W[5]/2, Y-ROW_H/2, f'{res_v:,} m²', ha='center', va='center',
               color=res_c, fontsize=7, fontweight='bold',
               fontfamily='monospace', transform=ax_tb.transAxes)
    # Tipo resiembra
    ax_tb.text(COL_X[6]+0.002, Y-ROW_H/2, RESIEM_TIPO[zona], ha='left', va='center',
               color=res_c, fontsize=6, fontfamily='monospace', transform=ax_tb.transAxes)
    # Hongos
    h_c, h_t = HONGOS_COL[zona]
    ax_tb.text(COL_X[7]+COL_W[7]/2, Y-ROW_H/2, h_t, ha='center', va='center',
               color=h_c, fontsize=7, fontweight='bold',
               fontfamily='monospace', transform=ax_tb.transAxes)
    # Compactación
    cp_c, cp_t = COMPACTACION_COL[zona]
    ax_tb.text(COL_X[8]+COL_W[8]/2, Y-ROW_H/2, cp_t, ha='center', va='center',
               color=cp_c, fontsize=7, fontfamily='monospace', transform=ax_tb.transAxes)
    # Drenaje
    dr_c, dr_t = DRENAJE_COL[zona]
    ax_tb.text(COL_X[9]+COL_W[9]/2, Y-ROW_H/2, dr_t, ha='center', va='center',
               color=dr_c, fontsize=7, fontfamily='monospace', transform=ax_tb.transAxes)
    # Malezas
    ml_c, ml_t = MALEZAS_COL[zona]
    ax_tb.text(COL_X[10]+COL_W[10]/2, Y-ROW_H/2, ml_t, ha='center', va='center',
               color=ml_c, fontsize=7, fontweight='bold',
               fontfamily='monospace', transform=ax_tb.transAxes)
    # Prioridad
    ax_tb.text(COL_X[11]+COL_W[11]/2, Y-ROW_H/2, pri_txt, ha='center', va='center',
               color=pri_col, fontsize=7.5, fontweight='bold',
               fontfamily='monospace', transform=ax_tb.transAxes)

# Líneas de separación columnas
for cx in COL_X[1:]:
    ax_tb.axvline(x=cx, ymin=0.05, ymax=0.93, color='#1a1a1a', lw=0.3)

# FARO por zona (columna adicional en gráfico)
ax_tb.text(0.998, 0.96, 'FARO', ha='right', va='top', color=GOLD, fontsize=6.5,
           fontweight='bold', fontfamily='monospace', transform=ax_tb.transAxes)
for row_i, (zona, _) in enumerate(ZONES):
    Y = HDR_Y - 0.046 - row_i * ROW_H
    fv = FARO_AGRO[zona]
    ax_tb.text(0.998, Y-ROW_H/2, f'{fv}', ha='right', va='center',
               color=_faro_color(fv), fontsize=7, fontweight='bold',
               fontfamily='monospace', transform=ax_tb.transAxes)

# ── ROW 9: ALERTAS RESUMEN ────────────────────────────────────────────────────
ax_ar = fig.add_subplot(gs[9])
ax_ar.set_facecolor('#0d0200'); ax_ar.axis('off')
ax_ar.axhline(y=1.0, color=RED, lw=1.2)
ax_ar.axhline(y=0.0, color=RED+'55', lw=0.5)

ax_ar.text(0.008, 0.75, '⚠  ALERTAS PRIORITARIAS:',
    color=RED, fontsize=8, fontweight='bold', fontfamily='monospace',
    transform=ax_ar.transAxes, va='top')
ax_ar.text(0.25, 0.75,
    'CANCHA 4 — Infección fúngica activa 85 m² + Drenaje crítico + Malezas 35% + Resiembra total 1,840 m² → INTERVENCIÓN URGENTE',
    color=RED, fontsize=7.5, fontweight='bold', fontfamily='monospace',
    transform=ax_ar.transAxes, va='top')
ax_ar.text(0.008, 0.18,
    '⚠  TRIBUNA OESTE — InSAR ΔZ 2.38 mm — Estructura 1966 — Monitoreo continuo recomendado',
    color=ORANGE, fontsize=7.5, fontweight='bold', fontfamily='monospace',
    transform=ax_ar.transAxes, va='top')

# ── ROW 10: MÉTRICAS GLOBALES ─────────────────────────────────────────────────
ax_mg = fig.add_subplot(gs[10])
ax_mg.set_facecolor(BG3); ax_mg.axis('off')
ax_mg.axhline(y=1.0, color='#111', lw=0.5)
glob_metrics = [
    ('FARO GLOBAL', f'{FARO_GLOBAL}', _faro_color(FARO_GLOBAL)),
    ('NDVI campo', f'{NDVI["campo"]:.3f}', GREEN),
    ('NDVI C4', f'{NDVI["c4"]:.3f}', RED),
    ('N máx C4', f'{N_PRESC["c4"]} kg/ha', RED),
    ('Riego máx C4', f'{RIEGO["c4"]} mm/d', RED),
    ('Resiembra total', f'{sum(RESIEM.values()):,} m²', ORANGE),
    ('Hongo activo', '2 zonas', RED),
    ('InSAR T.Oeste', f'{INSAR["TO"]} mm', ORANGE),
    ('Malezas C4', f'{MALEZAS_PCT["c4"]}%', RED),
    ('Canchas críticas', '1 (C4)', RED),
    ('Canchas urgentes', '2 (C3+C4)', ORANGE),
    ('Zonas monitoreadas', '5', GOLD),
]
step_g = 1.0 / len(glob_metrics)
for i, (lbl, val, col) in enumerate(glob_metrics):
    x = 0.004 + i * step_g
    ax_mg.text(x, 0.92, lbl, color=DIM2, fontsize=5.8, fontfamily='monospace',
               transform=ax_mg.transAxes, va='top')
    ax_mg.text(x, 0.50, val,  color=col,  fontsize=8.5, fontweight='bold',
               fontfamily='monospace', transform=ax_mg.transAxes, va='top')

# ── ROW 11: FOOTER SHA-256 ────────────────────────────────────────────────────
ax_ft = fig.add_subplot(gs[11])
ax_ft.set_facecolor(BG); ax_ft.axis('off')
ax_ft.axhline(y=1.0, color=GOLD, lw=0.9)

ax_ft.add_patch(FancyBboxPatch((0.008, 0.04), 0.54, 0.90,
                boxstyle='round,pad=0.01', linewidth=0.8,
                edgecolor='#181818', facecolor='#060606', transform=ax_ft.transAxes))
ax_ft.text(0.014, 0.90, 'SHA-256  ·  EVIDENCIA CERTIFICADA  ·  INMUTABLE',
    color=GOLD, fontsize=7.5, fontweight='bold', fontfamily='monospace',
    transform=ax_ft.transAxes, va='top')
ax_ft.text(0.014, 0.66, SHA256[:48],
    color=WHITE, fontsize=8.5, fontfamily='monospace', transform=ax_ft.transAxes, va='top')
ax_ft.text(0.014, 0.44, SHA256[48:],
    color=WHITE, fontsize=8.5, fontfamily='monospace', transform=ax_ft.transAxes, va='top')
ax_ft.text(0.014, 0.22,
    f'Sentinel-1 GRD VV  ·  Sentinel-2 L2A  ·  Copernicus Data Space  ·  NASA FIRMS  ·  '
    f'{datetime.now(timezone.utc).strftime("%Y-%m-%dT%H:%M:%SZ")}',
    color=DIM, fontsize=6.5, fontfamily='monospace', transform=ax_ft.transAxes, va='top')
ax_ft.text(0.014, 0.06,
    'Datos: Sentinel-1 GRD · Sentinel-2 L2A · Copernicus Data Space · NASA FIRMS',
    color=DIM2, fontsize=6.5, fontfamily='monospace', transform=ax_ft.transAxes, va='top')

# Panel derecho
ax_ft.text(0.558, 0.92, 'FARO PROTOCOL  ·  GESTIÓN AGRONÓMICA',
    color=GOLD, fontsize=8.5, fontweight='bold', fontfamily='monospace',
    transform=ax_ft.transAxes, va='top')
ax_ft.text(0.558, 0.70, f'{FARO_GLOBAL}  —  {"ÓPTIMO" if FARO_GLOBAL>=70 else "BUENO" if FARO_GLOBAL>=55 else "REGULAR"}',
    color=_faro_color(FARO_GLOBAL), fontsize=14, fontweight='bold', fontfamily='monospace',
    transform=ax_ft.transAxes, va='top')
ax_ft.text(0.558, 0.46,
    f'Zonas: Campo + Canchas 1-4  ·  Vélez Sarsfield\n'
    f'NDVI rango: {NDVI["c4"]:.3f}–{NDVI["campo"]:.3f}  ·  '
    f'N prescripción: {N_PRESC["campo"]}–{N_PRESC["c4"]} kg/ha\n'
    f'Resiembra total estimada: {sum(RESIEM.values()):,} m²  ·  5 zonas',
    color=DIM, fontsize=7.5, fontfamily='monospace',
    transform=ax_ft.transAxes, va='top', linespacing=1.65)
ax_ft.text(0.558, 0.08,
    'Informe Base  ·  Estado Cero  ·  Mayo 2026',
    color=GOLD_L, fontsize=8.5, fontweight='bold', fontfamily='monospace',
    transform=ax_ft.transAxes, va='bottom')

# ── ROW 12: Línea dorada inferior ─────────────────────────────────────────────
fig.add_subplot(gs[12]).set_facecolor(GOLD)

# ── Guardar ───────────────────────────────────────────────────────────────────
print("  → Guardando PNG...")
plt.savefig(OUTPUT, dpi=150, bbox_inches='tight', facecolor=BG, edgecolor='none')
plt.close()

size_kb = OUTPUT.stat().st_size / 1024
print()
print("=" * 68)
print(f"  REPORTE AGRONÓMICO GENERADO")
print(f"  Archivo : {OUTPUT}")
print(f"  Tamaño  : {size_kb:.0f} KB  |  150 dpi  |  RGB")
print(f"  SHA-256 : {SHA256[:28]}...")
print(f"  FARO Global: {FARO_GLOBAL}")
print(f"  Capas   : Prescripción · Alertas · Fusión · InSAR · Tabla")
print(f"  Alertas : Hongos (2 zonas) · Drenaje crítico C4 · T.Oeste 2.38mm")
print("=" * 68)
